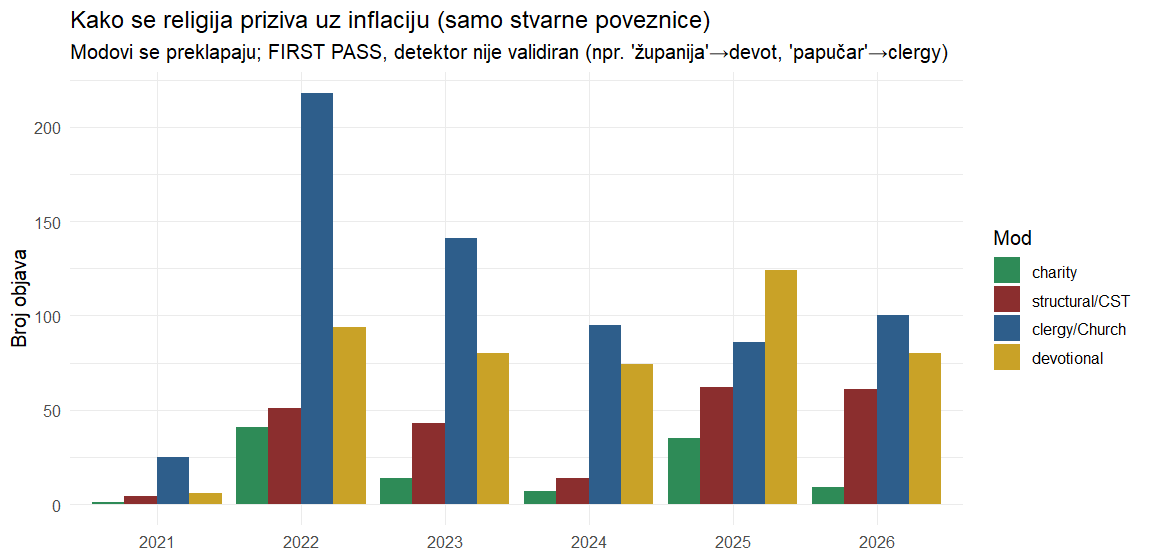

The file beside this chart, header and first rows:
year, charity, structural/CST, clergy/Church, devotional
2021, 1, 4, 25, 6
2022, 41, 51, 218, 94
2023, 14, 43, 141, 80
2024, 7, 14, 95, 74
2025, 35, 62, 86, 124
2026, 9, 61, 100, 80
